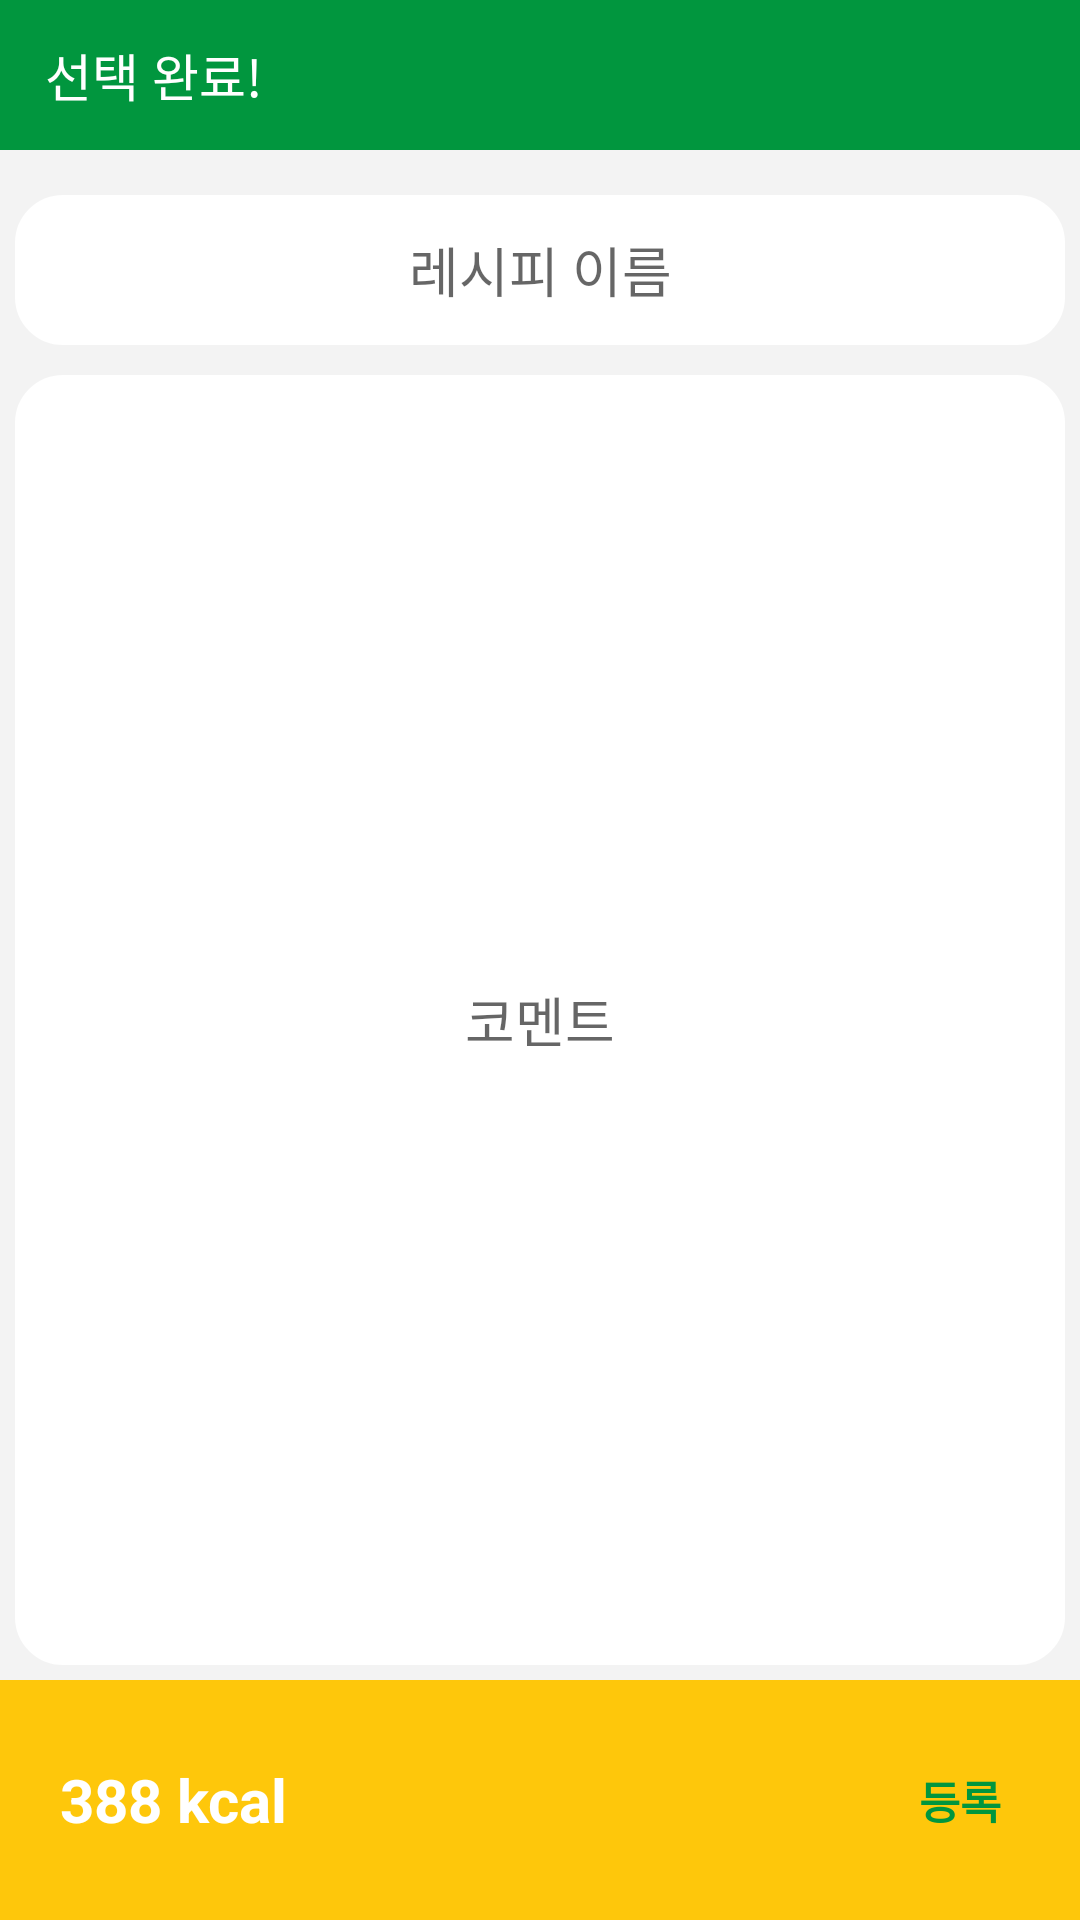

This screen was rendered from an Android layout file. Write that file and the resources it references.
<!-- AndroidManifest.xml: application theme Theme.Upway -->
<!-- res/layout/create_comb_list.xml -->
<?xml version="1.0" encoding="utf-8"?>
<RelativeLayout
    xmlns:android="http://schemas.android.com/apk/res/android"
    xmlns:app="http://schemas.android.com/apk/res-auto"
    android:id="@+id/choice_bread"
    android:layout_width="match_parent"
    android:layout_height="match_parent"
    android:background="#F3F3F3"
    android:orientation="vertical">

    <LinearLayout
        android:id="@+id/list_top"
        android:layout_width="match_parent"
        android:layout_height="wrap_content"
        android:background="#01963E">

        <TextView
            android:id="@+id/create_menu_title"
            android:layout_width="0dp"
            android:layout_height="50dp"
            android:layout_weight="5"
            android:gravity="center_vertical"
            android:paddingLeft="15dp"
            android:paddingRight="5dp"
            android:text="선택 완료!"
            android:textColor="#FFFFFF"
            android:textSize="17sp" />
    </LinearLayout>

    <RelativeLayout
        android:layout_width="match_parent"
        android:layout_height="match_parent"
        android:layout_below="@id/list_top"
        android:layout_above="@id/list_bottom_square"
        android:layout_margin="5dp">

        <androidx.recyclerview.widget.RecyclerView
            android:id="@+id/choice_all_list"
            android:layout_width="match_parent"
            android:layout_height="wrap_content"
            android:layout_marginBottom="10dp"
            />

        <EditText
            android:id="@+id/list_title"
            android:layout_width="match_parent"
            android:layout_height="50dp"
            android:layout_weight="1"
            android:layout_below="@id/choice_all_list"
            android:layout_marginBottom="10dp"
            android:hint="레시피 이름"
            android:lines="1"
            android:gravity="center"
            android:background="@drawable/list_card_shape"
            />

        <EditText
            android:id="@+id/list_comment"
            android:layout_width="match_parent"
            android:layout_height="match_parent"
            android:layout_weight="1"
            android:layout_below="@id/list_title"
            android:hint="코멘트"
            android:gravity="center"
            android:background="@drawable/list_card_shape"
            />

    </RelativeLayout>


    <RelativeLayout
        android:id="@+id/list_bottom_square"
        android:layout_width="match_parent"
        android:layout_height="wrap_content"
        android:background="#FEC70B"
        android:orientation="horizontal"
        android:layout_alignParentBottom="true">

        <TextView
            android:id="@+id/sandwich_price"
            android:layout_width="wrap_content"
            android:layout_height="80dp"
            android:layout_weight="5"
            android:gravity="center_vertical"
            android:paddingLeft="20dp"
            android:text="388 kcal"
            android:textColor="#FFFFFF"
            android:textStyle="bold"
            android:textSize="20sp" />

        <android.widget.Button
            android:id="@+id/ad_btn_upload"
            android:layout_width="56dp"
            android:layout_height="56dp"
            android:layout_alignParentRight="true"
            android:layout_centerVertical="true"
            android:layout_marginRight="12dp"
            android:text="등록"
            android:textSize="15sp"
            android:textStyle="bold"
            android:textColor="#01963E"
            android:gravity="center"
            android:background="@drawable/create_menu_circle_button"
            />

    </RelativeLayout>

</RelativeLayout>
<!-- resources referenced by this layout -->
<resources>
  <!-- drawable list_card_shape (drawable) -->
  <?xml version="1.0" encoding="utf-8"?>
  <shape
      xmlns:android="http://schemas.android.com/apk/res/android"
      android:shape="rectangle"   >
  
      <solid
          android:color="#FFFFFF" >
      </solid>
  
      <stroke
          android:width="2dp"
          android:color="#FFFFFF" >
      </stroke>
  
      <corners
          android:radius="15dp"   >
      </corners>
  
  </shape>
  <style name="Theme.Upway" parent="Theme.MaterialComponents.DayNight.DarkActionBar">
          
          <item name="colorPrimary">@color/purple_500</item>
          <item name="colorPrimaryVariant">@color/purple_700</item>
          <item name="colorOnPrimary">@color/white</item>
          
          <item name="colorSecondary">@color/teal_200</item>
          <item name="colorSecondaryVariant">@color/teal_700</item>
          <item name="colorOnSecondary">@color/black</item>
          
          <item name="android:statusBarColor" tools:targetApi="l">?attr/colorPrimaryVariant</item>
          
      </style>
  <!-- not gathered from this repository: default colours our renderer supplied (Android Studio template values) -->
  <color name="purple_500">#FF6200EE</color>
  <color name="purple_700">#FF3700B3</color>
  <color name="teal_200">#FF03DAC5</color>
  <color name="teal_700">#FF018786</color>
  <color name="black">#FF000000</color>
  <color name="white">#FFFFFFFF</color>
</resources>
